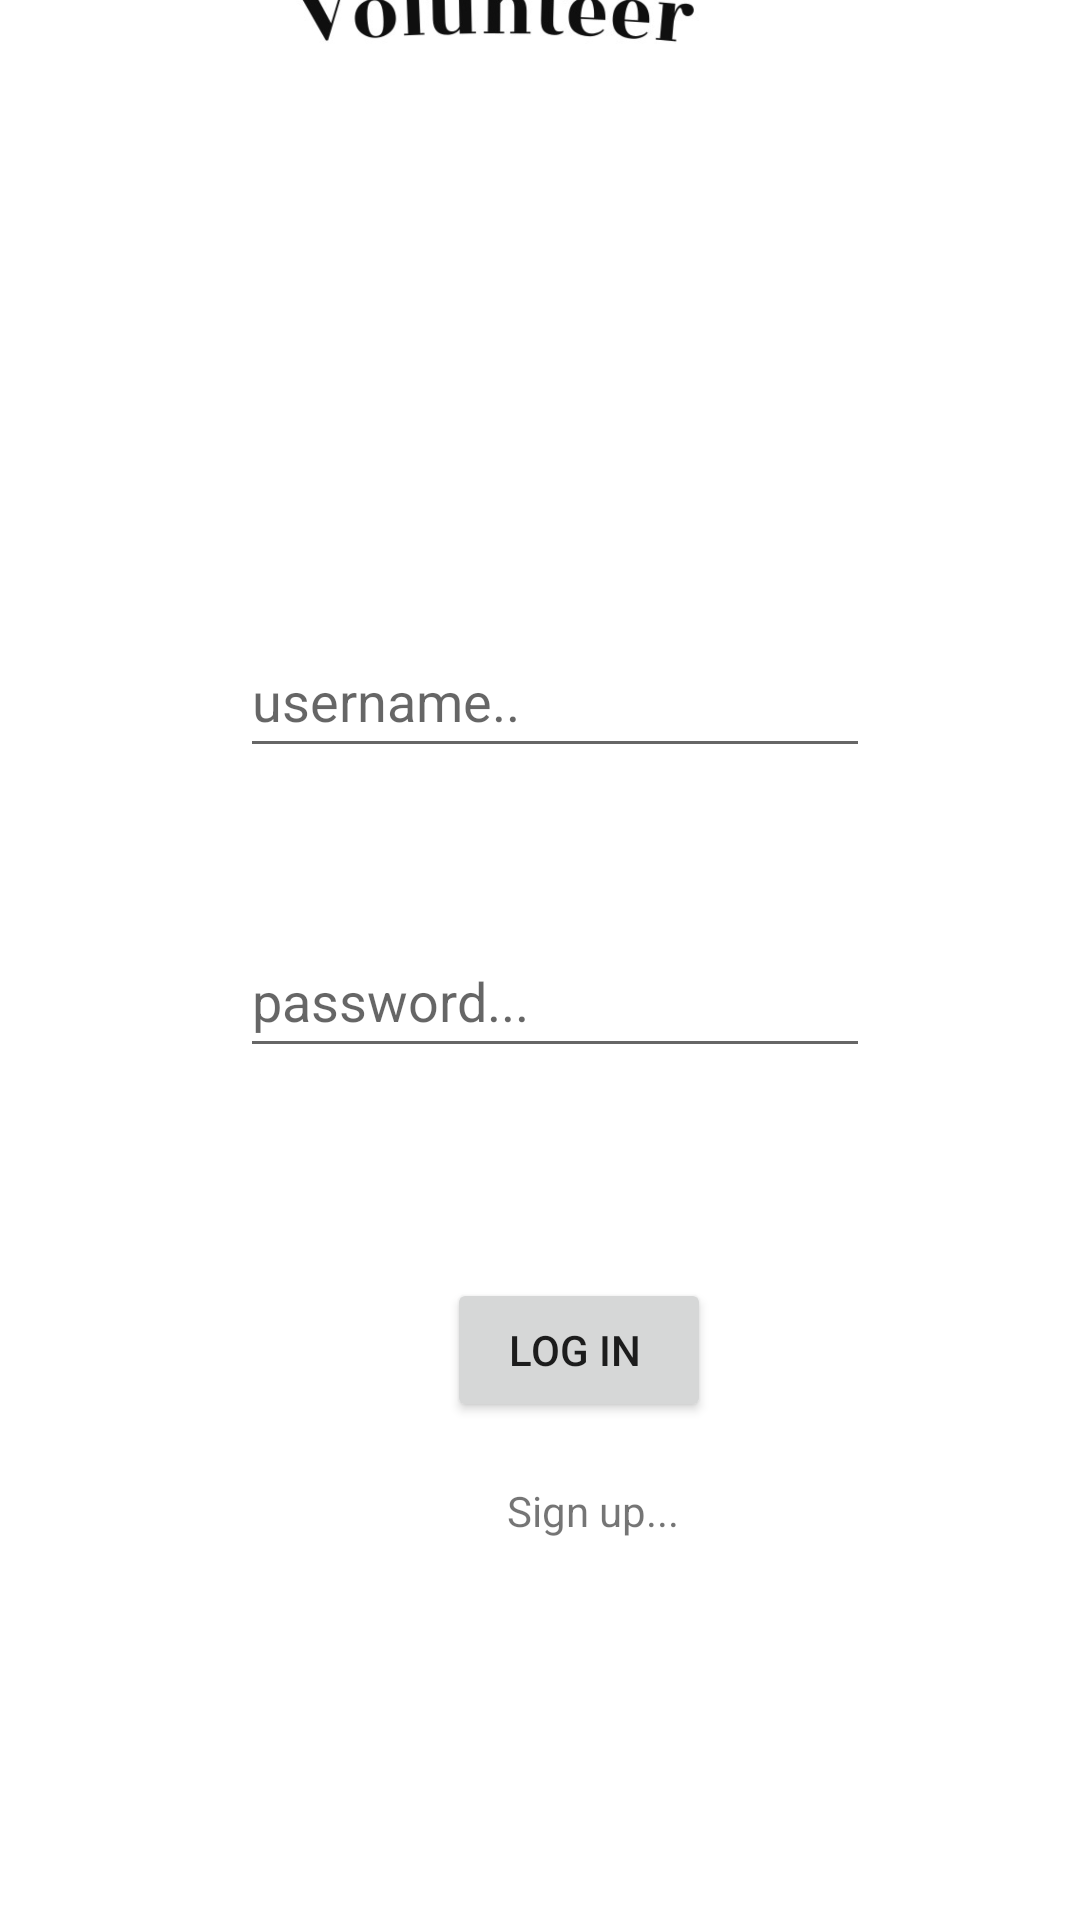

Android layout source for this screen:
<!-- AndroidManifest.xml: application theme Theme.UserMang2023 -->
<!-- res/layout/fragment_login.xml -->
<?xml version="1.0" encoding="utf-8"?>
<FrameLayout xmlns:android="http://schemas.android.com/apk/res/android"
    xmlns:app="http://schemas.android.com/apk/res-auto"
    xmlns:tools="http://schemas.android.com/tools"
    android:layout_width="match_parent"
    android:layout_height="match_parent"
    tools:context=".LoginFragment">

    <androidx.constraintlayout.widget.ConstraintLayout
        android:layout_width="match_parent"
        android:layout_height="match_parent">

        <EditText
            android:id="@+id/etUsernameLogin"
            android:layout_width="wrap_content"
            android:layout_height="wrap_content"
            android:layout_marginTop="208dp"
            android:ems="10"
            android:hint="username.."
            android:inputType="textEmailAddress"
            android:minHeight="48dp"
            app:layout_constraintEnd_toEndOf="@+id/etPasswordLogin"
            app:layout_constraintHorizontal_bias="1.0"
            app:layout_constraintStart_toStartOf="@+id/etPasswordLogin"
            app:layout_constraintTop_toTopOf="parent" />

        <EditText
            android:id="@+id/etPasswordLogin"
            android:layout_width="wrap_content"
            android:layout_height="wrap_content"
            android:layout_marginStart="80dp"
            android:layout_marginTop="52dp"
            android:ems="10"
            android:hint="password..."
            android:inputType="textPassword"
            android:minHeight="48dp"
            app:layout_constraintStart_toStartOf="parent"
            app:layout_constraintTop_toBottomOf="@+id/etUsernameLogin" />

        <Button
            android:id="@+id/btnLoginLogin"
            android:layout_width="wrap_content"
            android:layout_height="wrap_content"
            android:layout_marginTop="70dp"
            android:layout_marginEnd="53dp"
            android:text="Log in "
            app:layout_constraintEnd_toEndOf="@+id/etPasswordLogin"
            app:layout_constraintTop_toBottomOf="@+id/etPasswordLogin" />

        <TextView
            android:id="@+id/tvSignupLogin"
            android:layout_width="wrap_content"
            android:layout_height="wrap_content"
            android:layout_marginStart="20dp"
            android:layout_marginTop="20dp"
            android:text="Sign up..."
            app:layout_constraintStart_toStartOf="@+id/btnLoginLogin"
            app:layout_constraintTop_toBottomOf="@+id/btnLoginLogin" />

        <TextView
            android:id="@+id/tvfg"
            android:layout_width="152dp"
            android:layout_height="27dp"
            android:layout_marginTop="596dp"
            android:layout_marginEnd="22dp"
            android:layout_marginBottom="99dp"
            android:text="Forgot password?"
            app:layout_constraintBottom_toBottomOf="parent"
            app:layout_constraintEnd_toEndOf="parent"
            app:layout_constraintTop_toTopOf="parent"
            app:layout_constraintVertical_bias="1.0" />

        <ImageView
            android:id="@+id/imageView3"
            android:layout_width="245dp"
            android:layout_height="154dp"
            android:layout_marginBottom="580dp"
            android:src="@drawable/screen_shot_2023_06_08_at_11_30_01"
            app:layout_constraintBottom_toBottomOf="parent"
            app:layout_constraintEnd_toEndOf="parent"
            app:layout_constraintHorizontal_bias="0.373"
            app:layout_constraintStart_toStartOf="parent"
            app:layout_constraintTop_toTopOf="parent"
            app:layout_constraintVertical_bias="1.0" />
    </androidx.constraintlayout.widget.ConstraintLayout>


</FrameLayout>
<!-- resources referenced by this layout -->
<resources>
  <!-- drawable screen_shot_2023_06_08_at_11_30_01: png bitmap (drawable, 150333 bytes) -->
  <style name="Theme.UserMang2023" parent="Theme.MaterialComponents.DayNight.DarkActionBar">
          
          <item name="colorPrimary">@color/purple_500</item>
          <item name="colorPrimaryVariant">@color/purple_700</item>
          <item name="colorOnPrimary">@color/white</item>
          
          <item name="colorSecondary">@color/teal_200</item>
          <item name="colorSecondaryVariant">@color/teal_700</item>
          <item name="colorOnSecondary">@color/black</item>
          
          <item name="android:statusBarColor">?attr/colorPrimaryVariant</item>
          
      </style>
  <!-- not gathered from this repository: default colours our renderer supplied (Android Studio template values) -->
  <color name="purple_500">#FF6200EE</color>
  <color name="purple_700">#FF3700B3</color>
  <color name="teal_200">#FF03DAC5</color>
  <color name="teal_700">#FF018786</color>
  <color name="black">#FF000000</color>
  <color name="white">#FFFFFFFF</color>
</resources>
